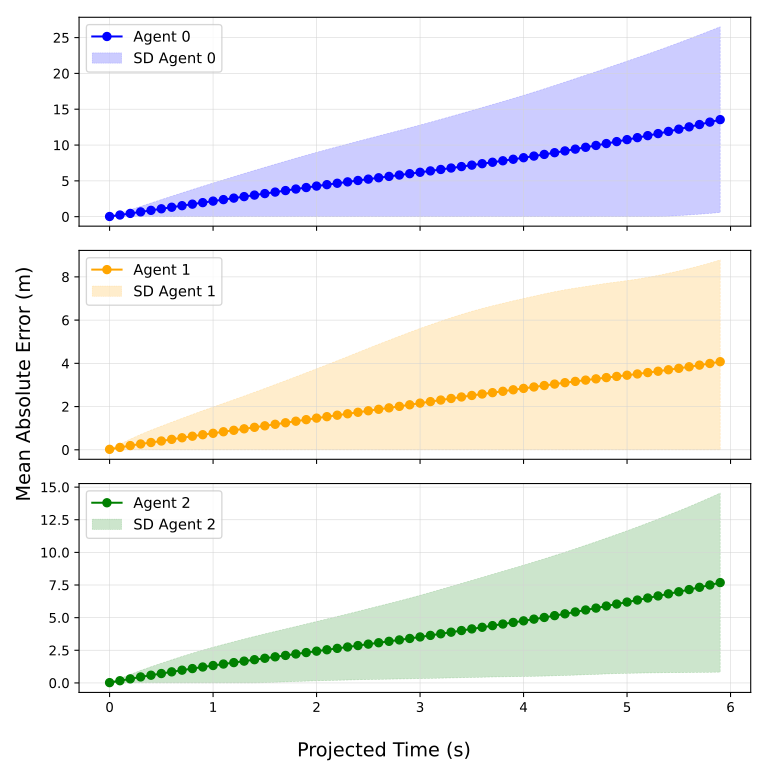

Data behind this chart, as committed beside it:
Time (s), Mean MSE, Standard Deviation, SEM, CI, Time (s), Mean MSE, Standard Deviation, SEM, CI, Time (s), Mean MSE, Standard Deviation, SEM, CI
0.0, 0.02314, 0.006242, 0.0002005, 0.000393, 0.0, 0.02167, 0.005746, 0.0001846, 0.0003618, 0.0, 0.02321, 0.007401, 0.0002377, 0.000466
0.1, 0.2295, 0.244, 0.007838, 0.01536, 0.1, 0.1097, 0.1504, 0.004833, 0.009473, 0.1, 0.1689, 0.1665, 0.00535, 0.01049
0.2, 0.453, 0.5054, 0.01624, 0.03182, 0.2, 0.1951, 0.2975, 0.009556, 0.01873, 0.2, 0.3113, 0.3309, 0.01063, 0.02084
0.3, 0.6676, 0.7652, 0.02458, 0.04818, 0.3, 0.2693, 0.4433, 0.01424, 0.02791, 0.3, 0.4607, 0.4982, 0.016, 0.03137
0.4, 0.8812, 1.027, 0.03301, 0.06469, 0.4, 0.3375, 0.5727, 0.0184, 0.03606, 0.4, 0.5908, 0.6475, 0.0208, 0.04077
0.5, 1.099, 1.285, 0.04129, 0.08094, 0.5, 0.4071, 0.688, 0.0221, 0.04332, 0.5, 0.7193, 0.7889, 0.02534, 0.04967
0.6, 1.315, 1.541, 0.0495, 0.09702, 0.6, 0.4825, 0.7946, 0.02553, 0.05003, 0.6, 0.8486, 0.923, 0.02965, 0.05812
0.7, 1.532, 1.793, 0.05759, 0.1129, 0.7, 0.5563, 0.9006, 0.02893, 0.0567, 0.7, 0.9775, 1.052, 0.03378, 0.06621
0.8, 1.747, 2.04, 0.06554, 0.1285, 0.8, 0.6283, 1.006, 0.03233, 0.06336, 0.8, 1.1, 1.176, 0.03777, 0.07402
0.9, 1.96, 2.283, 0.07334, 0.1438, 0.9, 0.6977, 1.113, 0.03574, 0.07005, 0.9, 1.22, 1.292, 0.0415, 0.08134
1.0, 2.171, 2.524, 0.08107, 0.1589, 1.0, 0.7634, 1.215, 0.03905, 0.07653, 1.0, 1.334, 1.398, 0.04492, 0.08805
1.1, 2.38, 2.758, 0.08859, 0.1736, 1.1, 0.8344, 1.315, 0.04224, 0.08279, 1.1, 1.447, 1.5, 0.04818, 0.09443
1.2, 2.59, 2.991, 0.09609, 0.1883, 1.2, 0.9019, 1.416, 0.04549, 0.08915, 1.2, 1.557, 1.597, 0.05131, 0.1006
1.3, 2.799, 3.224, 0.1036, 0.203, 1.3, 0.9705, 1.518, 0.04877, 0.09559, 1.3, 1.67, 1.692, 0.05435, 0.1065
1.4, 3.011, 3.45, 0.1108, 0.2172, 1.4, 1.04, 1.623, 0.05214, 0.1022, 1.4, 1.78, 1.782, 0.05725, 0.1122
1.5, 3.222, 3.668, 0.1178, 0.2309, 1.5, 1.109, 1.729, 0.05555, 0.1089, 1.5, 1.889, 1.867, 0.05998, 0.1176
1.6, 3.432, 3.886, 0.1248, 0.2447, 1.6, 1.18, 1.839, 0.05908, 0.1158, 1.6, 1.999, 1.948, 0.06259, 0.1227
1.7, 3.644, 4.096, 0.1316, 0.2579, 1.7, 1.25, 1.947, 0.06254, 0.1226, 1.7, 2.107, 2.027, 0.0651, 0.1276
1.8, 3.858, 4.304, 0.1383, 0.271, 1.8, 1.323, 2.057, 0.06608, 0.1295, 1.8, 2.218, 2.106, 0.06765, 0.1326
1.9, 4.065, 4.507, 0.1448, 0.2838, 1.9, 1.394, 2.169, 0.06968, 0.1366, 1.9, 2.327, 2.188, 0.0703, 0.1378
2.0, 4.27, 4.706, 0.1512, 0.2963, 2.0, 1.466, 2.283, 0.07334, 0.1437, 2.0, 2.434, 2.273, 0.07301, 0.1431
2.1, 4.469, 4.903, 0.1575, 0.3087, 2.1, 1.532, 2.402, 0.07717, 0.1512, 2.1, 2.54, 2.358, 0.07574, 0.1485
2.2, 4.665, 5.098, 0.1638, 0.321, 2.2, 1.6, 2.523, 0.08104, 0.1588, 2.2, 2.648, 2.444, 0.0785, 0.1539
2.3, 4.857, 5.287, 0.1699, 0.3329, 2.3, 1.666, 2.645, 0.08496, 0.1665, 2.3, 2.752, 2.53, 0.08129, 0.1593
2.4, 5.051, 5.477, 0.1759, 0.3448, 2.4, 1.736, 2.767, 0.0889, 0.1742, 2.4, 2.863, 2.62, 0.08415, 0.1649
2.5, 5.24, 5.665, 0.182, 0.3567, 2.5, 1.806, 2.891, 0.09287, 0.182, 2.5, 2.973, 2.713, 0.08714, 0.1708
2.6, 5.432, 5.848, 0.1879, 0.3682, 2.6, 1.873, 3.011, 0.09672, 0.1896, 2.6, 3.078, 2.805, 0.09011, 0.1766
2.7, 5.62, 6.034, 0.1938, 0.3799, 2.7, 1.94, 3.13, 0.1005, 0.1971, 2.7, 3.187, 2.898, 0.09311, 0.1825
2.8, 5.81, 6.22, 0.1998, 0.3917, 2.8, 2.009, 3.245, 0.1042, 0.2043, 2.8, 3.294, 2.991, 0.09608, 0.1883
2.9, 6.002, 6.409, 0.2059, 0.4036, 2.9, 2.082, 3.353, 0.1077, 0.2111, 2.9, 3.406, 3.089, 0.09923, 0.1945
3.0, 6.196, 6.602, 0.2121, 0.4157, 3.0, 2.159, 3.455, 0.111, 0.2176, 3.0, 3.522, 3.189, 0.1024, 0.2008
3.1, 6.389, 6.798, 0.2184, 0.428, 3.1, 2.229, 3.554, 0.1142, 0.2238, 3.1, 3.641, 3.292, 0.1058, 0.2073
3.2, 6.589, 7.002, 0.2249, 0.4409, 3.2, 2.302, 3.647, 0.1172, 0.2296, 3.2, 3.765, 3.398, 0.1092, 0.214
3.3, 6.791, 7.208, 0.2315, 0.4538, 3.3, 2.375, 3.735, 0.12, 0.2352, 3.3, 3.887, 3.504, 0.1126, 0.2206
3.4, 6.993, 7.417, 0.2383, 0.467, 3.4, 2.443, 3.818, 0.1227, 0.2404, 3.4, 4.013, 3.612, 0.116, 0.2274
3.5, 7.194, 7.627, 0.245, 0.4802, 3.5, 2.513, 3.892, 0.125, 0.2451, 3.5, 4.138, 3.717, 0.1194, 0.2341
3.6, 7.396, 7.841, 0.2519, 0.4937, 3.6, 2.58, 3.957, 0.1271, 0.2492, 3.6, 4.262, 3.825, 0.1229, 0.2408
3.7, 7.596, 8.06, 0.2589, 0.5075, 3.7, 2.643, 4.017, 0.129, 0.2529, 3.7, 4.389, 3.933, 0.1264, 0.2477
3.8, 7.802, 8.274, 0.2658, 0.521, 3.8, 2.707, 4.069, 0.1307, 0.2562, 3.8, 4.512, 4.044, 0.1299, 0.2546
3.9, 8.015, 8.489, 0.2727, 0.5345, 3.9, 2.776, 4.114, 0.1322, 0.2591, 3.9, 4.633, 4.154, 0.1334, 0.2616
4.0, 8.23, 8.708, 0.2797, 0.5483, 4.0, 2.84, 4.16, 0.1336, 0.2619, 4.0, 4.755, 4.263, 0.1369, 0.2684
4.1, 8.458, 8.932, 0.2869, 0.5624, 4.1, 2.906, 4.2, 0.1349, 0.2645, 4.1, 4.887, 4.379, 0.1407, 0.2757
4.2, 8.69, 9.155, 0.2941, 0.5765, 4.2, 2.974, 4.24, 0.1362, 0.2669, 4.2, 5.015, 4.491, 0.1443, 0.2828
4.3, 8.933, 9.384, 0.3014, 0.5908, 4.3, 3.04, 4.272, 0.1372, 0.269, 4.3, 5.155, 4.606, 0.148, 0.29
4.4, 9.179, 9.612, 0.3088, 0.6052, 4.4, 3.105, 4.298, 0.1381, 0.2706, 4.4, 5.293, 4.721, 0.1517, 0.2972
4.5, 9.43, 9.842, 0.3162, 0.6197, 4.5, 3.164, 4.318, 0.1387, 0.2719, 4.5, 5.438, 4.839, 0.1554, 0.3047
4.6, 9.686, 10.07, 0.3234, 0.6339, 4.6, 3.224, 4.331, 0.1391, 0.2727, 4.6, 5.589, 4.958, 0.1593, 0.3122
4.7, 9.941, 10.29, 0.3306, 0.648, 4.7, 3.282, 4.347, 0.1396, 0.2737, 4.7, 5.733, 5.079, 0.1631, 0.3198
4.8, 10.21, 10.52, 0.3378, 0.6622, 4.8, 3.34, 4.361, 0.1401, 0.2746, 4.8, 5.892, 5.202, 0.1671, 0.3275
4.9, 10.48, 10.74, 0.3451, 0.6764, 4.9, 3.395, 4.369, 0.1404, 0.2751, 4.9, 6.042, 5.328, 0.1712, 0.3355
5.0, 10.76, 10.96, 0.352, 0.69, 5.0, 3.45, 4.377, 0.1406, 0.2756, 5.0, 6.194, 5.459, 0.1754, 0.3437
5.1, 11.03, 11.18, 0.3591, 0.7038, 5.1, 3.508, 4.389, 0.141, 0.2763, 5.1, 6.349, 5.598, 0.1798, 0.3525
5.2, 11.31, 11.4, 0.3662, 0.7177, 5.2, 3.572, 4.408, 0.1416, 0.2776, 5.2, 6.505, 5.74, 0.1844, 0.3614
5.3, 11.6, 11.62, 0.3734, 0.7318, 5.3, 3.634, 4.433, 0.1424, 0.2791, 5.3, 6.664, 5.888, 0.1892, 0.3707
5.4, 11.9, 11.84, 0.3805, 0.7457, 5.4, 3.702, 4.466, 0.1435, 0.2812, 5.4, 6.824, 6.041, 0.1941, 0.3803
5.5, 12.21, 12.06, 0.3876, 0.7596, 5.5, 3.769, 4.504, 0.1447, 0.2836, 5.5, 6.982, 6.194, 0.199, 0.39
5.6, 12.54, 12.29, 0.3948, 0.7739, 5.6, 3.84, 4.546, 0.146, 0.2862, 5.6, 7.151, 6.351, 0.204, 0.3999
5.7, 12.86, 12.52, 0.4021, 0.7882, 5.7, 3.917, 4.592, 0.1475, 0.2892, 5.7, 7.326, 6.517, 0.2093, 0.4103
5.8, 13.2, 12.74, 0.4093, 0.8022, 5.8, 3.994, 4.646, 0.1493, 0.2926, 5.8, 7.502, 6.686, 0.2148, 0.421
5.9, 13.55, 12.96, 0.4164, 0.8162, 5.9, 4.076, 4.708, 0.1513, 0.2965, 5.9, 7.687, 6.859, 0.2203, 0.4319
